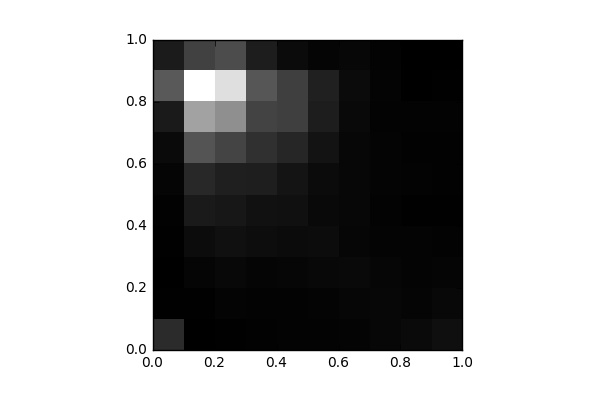

Source data for this figure (header and first rows):
, 0, 1, 2, 3, 4, 5, 6, 7, 8, 9
0, 861.0, 38.0, 4.0, 34.0, 60.0, 112.0, 216.0, 536.0, 1781, 557.0
1, 6.0, 39.0, 108.0, 242.0, 525.0, 816.0, 1697, 3247, 5113, 1333
2, 39.0, 93.0, 169.0, 331.0, 464.0, 626.0, 1362, 2858, 4471, 1538
3, 54.0, 71.0, 110.0, 263.0, 351.0, 611.0, 986.0, 1351, 1720, 585.0
4, 77.0, 64.0, 126.0, 225.0, 334.0, 413.0, 770.0, 1272, 1263, 235.0
5, 78.0, 96.0, 179.0, 242.0, 195.0, 233.0, 392.0, 598.0, 678.0, 114.0
6, 94.0, 122.0, 199.0, 137.0, 143.0, 149.0, 157.0, 185.0, 239.0, 153.0
7, 145.0, 161.0, 126.0, 92.0, 77.0, 95.0, 95.0, 73.0, 95.0, 69.0
8, 218.0, 109.0, 101.0, 88.0, 41.0, 81.0, 53.0, 63.0, 16.0, 16.0
9, 321.0, 177.0, 120.0, 80.0, 40.0, 56.0, 48.0, 75.0, 27.0, 2.0
